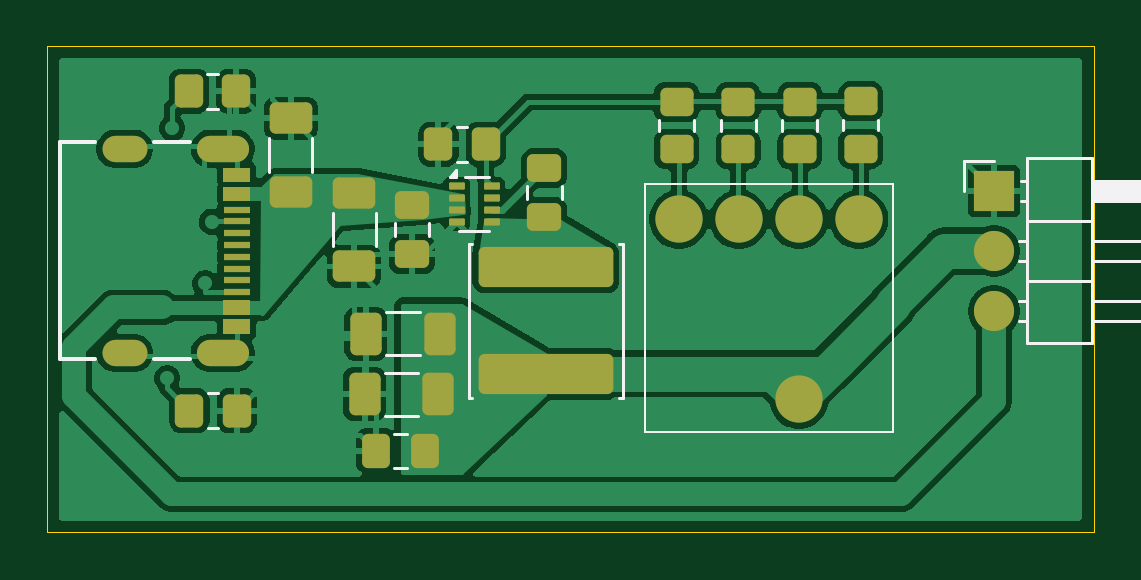
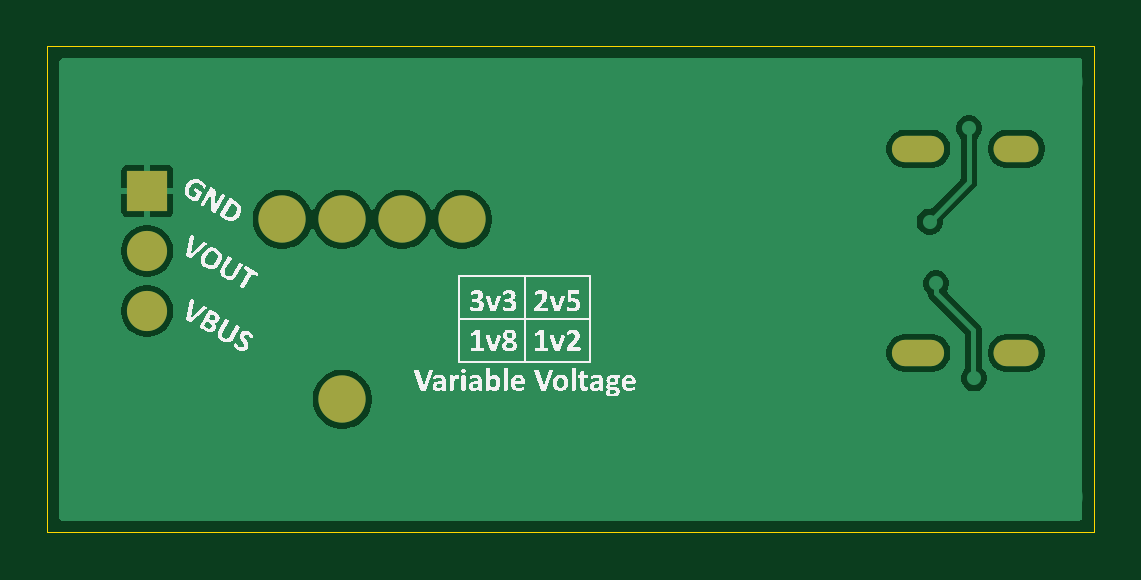
Circuit board: 9 layer files. Board 44.3 x 20.6 mm.
- bottom_copper: 12-3v3-buck-B_Cu.gbr (25980 bytes)
- bottom_mask: 12-3v3-buck-B_Mask.gbr (1006 bytes)
- paste: 12-3v3-buck-B_Paste.gbr (469 bytes)
- bottom_silk: 12-3v3-buck-B_Silkscreen.gbr (63208 bytes)
- outline: 12-3v3-buck-Edge_Cuts.gbr (632 bytes)
- top_copper: 12-3v3-buck-F_Cu.gbr (86637 bytes)
- top_mask: 12-3v3-buck-F_Mask.gbr (5052 bytes)
- paste: 12-3v3-buck-F_Paste.gbr (4534 bytes)
- top_silk: 12-3v3-buck-F_Silkscreen.gbr (4595 bytes)

=== bottom_copper: 12-3v3-buck-B_Cu.gbr (25980 bytes, source omitted) ===
=== bottom_mask: 12-3v3-buck-B_Mask.gbr ===
%TF.GenerationSoftware,KiCad,Pcbnew,9.0.1*%
%TF.CreationDate,2026-09-05T14:03:46+03:00*%
%TF.ProjectId,12-3v3-buck,31322d33-7633-42d6-9275-636b2e6b6963,rev?*%
%TF.SameCoordinates,Original*%
%TF.FileFunction,Soldermask,Bot*%
%TF.FilePolarity,Negative*%
%FSLAX46Y46*%
G04 Gerber Fmt 4.6, Leading zero omitted, Abs format (unit mm)*
G04 Created by KiCad (PCBNEW 9.0.1) date 2026-09-05 14:03:46*
%MOMM*%
%LPD*%
G01*
G04 APERTURE LIST*
%ADD10C,2.000000*%
%ADD11R,1.700000X1.700000*%
%ADD12C,1.700000*%
%ADD13O,1.905000X1.117600*%
%ADD14O,2.209800X1.117600*%
G04 APERTURE END LIST*
D10*
%TO.C,U1*%
X143650000Y-82340000D03*
X141110000Y-82340000D03*
X138570000Y-82340000D03*
X136030000Y-82340000D03*
X141110000Y-89960000D03*
%TD*%
D11*
%TO.C,J2*%
X149370000Y-81140000D03*
D12*
X149370000Y-83680000D03*
X149370000Y-86220000D03*
%TD*%
D13*
%TO.C,J1*%
X112569000Y-79359968D03*
D14*
X116719000Y-79359998D03*
X116719000Y-88000002D03*
D13*
X112569000Y-88000032D03*
%TD*%
M02*

=== paste: 12-3v3-buck-B_Paste.gbr ===
%TF.GenerationSoftware,KiCad,Pcbnew,9.0.1*%
%TF.CreationDate,2026-09-05T14:03:46+03:00*%
%TF.ProjectId,12-3v3-buck,31322d33-7633-42d6-9275-636b2e6b6963,rev?*%
%TF.SameCoordinates,Original*%
%TF.FileFunction,Paste,Bot*%
%TF.FilePolarity,Positive*%
%FSLAX46Y46*%
G04 Gerber Fmt 4.6, Leading zero omitted, Abs format (unit mm)*
G04 Created by KiCad (PCBNEW 9.0.1) date 2026-09-05 14:03:46*
%MOMM*%
%LPD*%
G01*
G04 APERTURE LIST*
G04 APERTURE END LIST*
M02*

=== bottom_silk: 12-3v3-buck-B_Silkscreen.gbr (63208 bytes, source omitted) ===
=== outline: 12-3v3-buck-Edge_Cuts.gbr ===
%TF.GenerationSoftware,KiCad,Pcbnew,9.0.1*%
%TF.CreationDate,2026-09-05T14:03:47+03:00*%
%TF.ProjectId,12-3v3-buck,31322d33-7633-42d6-9275-636b2e6b6963,rev?*%
%TF.SameCoordinates,Original*%
%TF.FileFunction,Profile,NP*%
%FSLAX46Y46*%
G04 Gerber Fmt 4.6, Leading zero omitted, Abs format (unit mm)*
G04 Created by KiCad (PCBNEW 9.0.1) date 2026-09-05 14:03:47*
%MOMM*%
%LPD*%
G01*
G04 APERTURE LIST*
%TA.AperFunction,Profile*%
%ADD10C,0.050000*%
%TD*%
G04 APERTURE END LIST*
D10*
X109290000Y-75020000D02*
X153590000Y-75020000D01*
X153590000Y-95600000D01*
X109290000Y-95600000D01*
X109290000Y-75020000D01*
M02*

=== top_copper: 12-3v3-buck-F_Cu.gbr (86637 bytes, source omitted) ===
=== top_mask: 12-3v3-buck-F_Mask.gbr ===
%TF.GenerationSoftware,KiCad,Pcbnew,9.0.1*%
%TF.CreationDate,2026-09-05T14:03:46+03:00*%
%TF.ProjectId,12-3v3-buck,31322d33-7633-42d6-9275-636b2e6b6963,rev?*%
%TF.SameCoordinates,Original*%
%TF.FileFunction,Soldermask,Top*%
%TF.FilePolarity,Negative*%
%FSLAX46Y46*%
G04 Gerber Fmt 4.6, Leading zero omitted, Abs format (unit mm)*
G04 Created by KiCad (PCBNEW 9.0.1) date 2026-09-05 14:03:46*
%MOMM*%
%LPD*%
G01*
G04 APERTURE LIST*
G04 Aperture macros list*
%AMRoundRect*
0 Rectangle with rounded corners*
0 $1 Rounding radius*
0 $2 $3 $4 $5 $6 $7 $8 $9 X,Y pos of 4 corners*
0 Add a 4 corners polygon primitive as box body*
4,1,4,$2,$3,$4,$5,$6,$7,$8,$9,$2,$3,0*
0 Add four circle primitives for the rounded corners*
1,1,$1+$1,$2,$3*
1,1,$1+$1,$4,$5*
1,1,$1+$1,$6,$7*
1,1,$1+$1,$8,$9*
0 Add four rect primitives between the rounded corners*
20,1,$1+$1,$2,$3,$4,$5,0*
20,1,$1+$1,$4,$5,$6,$7,0*
20,1,$1+$1,$6,$7,$8,$9,0*
20,1,$1+$1,$8,$9,$2,$3,0*%
G04 Aperture macros list end*
%ADD10C,0.000000*%
%ADD11RoundRect,0.250000X0.412500X0.650000X-0.412500X0.650000X-0.412500X-0.650000X0.412500X-0.650000X0*%
%ADD12C,2.000000*%
%ADD13RoundRect,0.250000X0.337500X0.475000X-0.337500X0.475000X-0.337500X-0.475000X0.337500X-0.475000X0*%
%ADD14RoundRect,0.250000X-0.475000X0.337500X-0.475000X-0.337500X0.475000X-0.337500X0.475000X0.337500X0*%
%ADD15RoundRect,0.250000X0.450000X-0.350000X0.450000X0.350000X-0.450000X0.350000X-0.450000X-0.350000X0*%
%ADD16RoundRect,0.250000X0.650000X-0.412500X0.650000X0.412500X-0.650000X0.412500X-0.650000X-0.412500X0*%
%ADD17RoundRect,0.250000X-2.600000X0.600000X-2.600000X-0.600000X2.600000X-0.600000X2.600000X0.600000X0*%
%ADD18RoundRect,0.250000X-0.350000X-0.450000X0.350000X-0.450000X0.350000X0.450000X-0.350000X0.450000X0*%
%ADD19R,1.700000X1.700000*%
%ADD20C,1.700000*%
%ADD21RoundRect,0.050000X-0.285000X-0.100000X0.285000X-0.100000X0.285000X0.100000X-0.285000X0.100000X0*%
%ADD22RoundRect,0.250000X-0.650000X0.412500X-0.650000X-0.412500X0.650000X-0.412500X0.650000X0.412500X0*%
%ADD23O,1.905000X1.117600*%
%ADD24O,2.209800X1.117600*%
%ADD25R,0.127000X0.127000*%
%ADD26R,1.143000X0.304800*%
G04 APERTURE END LIST*
D10*
%TO.C,J1*%
G36*
X117881500Y-80776907D02*
G01*
X116738500Y-80776907D01*
X116738500Y-80167307D01*
X117881500Y-80167307D01*
X117881500Y-80776907D01*
G37*
G36*
X117881500Y-81581833D02*
G01*
X116738500Y-81581833D01*
X116738500Y-80972233D01*
X117881500Y-80972233D01*
X117881500Y-81581833D01*
G37*
G36*
X117881500Y-86387767D02*
G01*
X116738500Y-86387767D01*
X116738500Y-85778167D01*
X117881500Y-85778167D01*
X117881500Y-86387767D01*
G37*
G36*
X117881500Y-87192693D02*
G01*
X116738500Y-87192693D01*
X116738500Y-86583093D01*
X117881500Y-86583093D01*
X117881500Y-87192693D01*
G37*
%TD*%
D11*
%TO.C,C5*%
X125902500Y-87190000D03*
X122777500Y-87190000D03*
%TD*%
D12*
%TO.C,U1*%
X143650000Y-82340000D03*
X141110000Y-82340000D03*
X138570000Y-82340000D03*
X136030000Y-82340000D03*
X141110000Y-89960000D03*
%TD*%
D13*
%TO.C,C7*%
X125277500Y-92150000D03*
X123202500Y-92150000D03*
%TD*%
D14*
%TO.C,C4*%
X130330000Y-80172500D03*
X130330000Y-82247500D03*
%TD*%
D15*
%TO.C,R6*%
X138540000Y-79380000D03*
X138540000Y-77380000D03*
%TD*%
D14*
%TO.C,C2*%
X124730000Y-81740000D03*
X124730000Y-83815000D03*
%TD*%
D16*
%TO.C,C3*%
X119600000Y-81182500D03*
X119600000Y-78057500D03*
%TD*%
D17*
%TO.C,L1*%
X130390000Y-84380000D03*
X130390000Y-88880000D03*
%TD*%
D18*
%TO.C,R2*%
X115290000Y-76920000D03*
X117290000Y-76920000D03*
%TD*%
D15*
%TO.C,R5*%
X141150000Y-79380000D03*
X141150000Y-77380000D03*
%TD*%
D18*
%TO.C,R3*%
X125850000Y-79170000D03*
X127850000Y-79170000D03*
%TD*%
D19*
%TO.C,J2*%
X149370000Y-81140000D03*
D20*
X149370000Y-83680000D03*
X149370000Y-86220000D03*
%TD*%
D15*
%TO.C,R4*%
X143730000Y-79350000D03*
X143730000Y-77350000D03*
%TD*%
D18*
%TO.C,R1*%
X115310000Y-90440000D03*
X117310000Y-90440000D03*
%TD*%
D21*
%TO.C,U2*%
X126620000Y-80947500D03*
X126620000Y-81447500D03*
X126620000Y-81947500D03*
X126620000Y-82447500D03*
X128100000Y-82447500D03*
X128100000Y-81947500D03*
X128100000Y-81447500D03*
X128100000Y-80947500D03*
%TD*%
D15*
%TO.C,R7*%
X135930000Y-79380000D03*
X135930000Y-77380000D03*
%TD*%
D22*
%TO.C,C1*%
X122280000Y-81215000D03*
X122280000Y-84340000D03*
%TD*%
D11*
%TO.C,C6*%
X125852500Y-89750000D03*
X122727500Y-89750000D03*
%TD*%
D23*
%TO.C,J1*%
X112569000Y-79359968D03*
D24*
X116719000Y-79359998D03*
X116719000Y-88000002D03*
D23*
X112569000Y-88000032D03*
D25*
X117310000Y-80319707D03*
X117310000Y-81124633D03*
D26*
X117310000Y-82429685D03*
X117310000Y-83429937D03*
X117310000Y-83930063D03*
X117310000Y-81929559D03*
D25*
X117310000Y-86235367D03*
X117310000Y-87040293D03*
X117310000Y-86735493D03*
X117310000Y-85930567D03*
D26*
X117310000Y-85430441D03*
X117310000Y-84430189D03*
X117310000Y-82929811D03*
X117310000Y-84930315D03*
D25*
X117310000Y-81429433D03*
X117310000Y-80624507D03*
%TD*%
M02*

=== paste: 12-3v3-buck-F_Paste.gbr ===
%TF.GenerationSoftware,KiCad,Pcbnew,9.0.1*%
%TF.CreationDate,2026-09-05T14:03:46+03:00*%
%TF.ProjectId,12-3v3-buck,31322d33-7633-42d6-9275-636b2e6b6963,rev?*%
%TF.SameCoordinates,Original*%
%TF.FileFunction,Paste,Top*%
%TF.FilePolarity,Positive*%
%FSLAX46Y46*%
G04 Gerber Fmt 4.6, Leading zero omitted, Abs format (unit mm)*
G04 Created by KiCad (PCBNEW 9.0.1) date 2026-09-05 14:03:46*
%MOMM*%
%LPD*%
G01*
G04 APERTURE LIST*
G04 Aperture macros list*
%AMRoundRect*
0 Rectangle with rounded corners*
0 $1 Rounding radius*
0 $2 $3 $4 $5 $6 $7 $8 $9 X,Y pos of 4 corners*
0 Add a 4 corners polygon primitive as box body*
4,1,4,$2,$3,$4,$5,$6,$7,$8,$9,$2,$3,0*
0 Add four circle primitives for the rounded corners*
1,1,$1+$1,$2,$3*
1,1,$1+$1,$4,$5*
1,1,$1+$1,$6,$7*
1,1,$1+$1,$8,$9*
0 Add four rect primitives between the rounded corners*
20,1,$1+$1,$2,$3,$4,$5,0*
20,1,$1+$1,$4,$5,$6,$7,0*
20,1,$1+$1,$6,$7,$8,$9,0*
20,1,$1+$1,$8,$9,$2,$3,0*%
G04 Aperture macros list end*
%ADD10C,0.000000*%
%ADD11RoundRect,0.250000X0.412500X0.650000X-0.412500X0.650000X-0.412500X-0.650000X0.412500X-0.650000X0*%
%ADD12RoundRect,0.250000X0.337500X0.475000X-0.337500X0.475000X-0.337500X-0.475000X0.337500X-0.475000X0*%
%ADD13RoundRect,0.250000X-0.475000X0.337500X-0.475000X-0.337500X0.475000X-0.337500X0.475000X0.337500X0*%
%ADD14RoundRect,0.250000X0.450000X-0.350000X0.450000X0.350000X-0.450000X0.350000X-0.450000X-0.350000X0*%
%ADD15RoundRect,0.250000X0.650000X-0.412500X0.650000X0.412500X-0.650000X0.412500X-0.650000X-0.412500X0*%
%ADD16RoundRect,0.250000X-2.600000X0.600000X-2.600000X-0.600000X2.600000X-0.600000X2.600000X0.600000X0*%
%ADD17RoundRect,0.250000X-0.350000X-0.450000X0.350000X-0.450000X0.350000X0.450000X-0.350000X0.450000X0*%
%ADD18RoundRect,0.050000X-0.285000X-0.100000X0.285000X-0.100000X0.285000X0.100000X-0.285000X0.100000X0*%
%ADD19RoundRect,0.250000X-0.650000X0.412500X-0.650000X-0.412500X0.650000X-0.412500X0.650000X0.412500X0*%
%ADD20R,0.127000X0.127000*%
%ADD21R,1.143000X0.304800*%
G04 APERTURE END LIST*
D10*
%TO.C,J1*%
G36*
X117881500Y-80776907D02*
G01*
X116738500Y-80776907D01*
X116738500Y-80167307D01*
X117881500Y-80167307D01*
X117881500Y-80776907D01*
G37*
G36*
X117881500Y-81581833D02*
G01*
X116738500Y-81581833D01*
X116738500Y-80972233D01*
X117881500Y-80972233D01*
X117881500Y-81581833D01*
G37*
G36*
X117881500Y-86387767D02*
G01*
X116738500Y-86387767D01*
X116738500Y-85778167D01*
X117881500Y-85778167D01*
X117881500Y-86387767D01*
G37*
G36*
X117881500Y-87192693D02*
G01*
X116738500Y-87192693D01*
X116738500Y-86583093D01*
X117881500Y-86583093D01*
X117881500Y-87192693D01*
G37*
%TD*%
D11*
%TO.C,C5*%
X125902500Y-87190000D03*
X122777500Y-87190000D03*
%TD*%
D12*
%TO.C,C7*%
X125277500Y-92150000D03*
X123202500Y-92150000D03*
%TD*%
D13*
%TO.C,C4*%
X130330000Y-80172500D03*
X130330000Y-82247500D03*
%TD*%
D14*
%TO.C,R6*%
X138540000Y-79380000D03*
X138540000Y-77380000D03*
%TD*%
D13*
%TO.C,C2*%
X124730000Y-81740000D03*
X124730000Y-83815000D03*
%TD*%
D15*
%TO.C,C3*%
X119600000Y-81182500D03*
X119600000Y-78057500D03*
%TD*%
D16*
%TO.C,L1*%
X130390000Y-84380000D03*
X130390000Y-88880000D03*
%TD*%
D17*
%TO.C,R2*%
X115290000Y-76920000D03*
X117290000Y-76920000D03*
%TD*%
D14*
%TO.C,R5*%
X141150000Y-79380000D03*
X141150000Y-77380000D03*
%TD*%
D17*
%TO.C,R3*%
X125850000Y-79170000D03*
X127850000Y-79170000D03*
%TD*%
D14*
%TO.C,R4*%
X143730000Y-79350000D03*
X143730000Y-77350000D03*
%TD*%
D17*
%TO.C,R1*%
X115310000Y-90440000D03*
X117310000Y-90440000D03*
%TD*%
D18*
%TO.C,U2*%
X126620000Y-80947500D03*
X126620000Y-81447500D03*
X126620000Y-81947500D03*
X126620000Y-82447500D03*
X128100000Y-82447500D03*
X128100000Y-81947500D03*
X128100000Y-81447500D03*
X128100000Y-80947500D03*
%TD*%
D14*
%TO.C,R7*%
X135930000Y-79380000D03*
X135930000Y-77380000D03*
%TD*%
D19*
%TO.C,C1*%
X122280000Y-81215000D03*
X122280000Y-84340000D03*
%TD*%
D11*
%TO.C,C6*%
X125852500Y-89750000D03*
X122727500Y-89750000D03*
%TD*%
D20*
%TO.C,J1*%
X117310000Y-80319707D03*
X117310000Y-81124633D03*
D21*
X117310000Y-82429685D03*
X117310000Y-83429937D03*
X117310000Y-83930063D03*
X117310000Y-81929559D03*
D20*
X117310000Y-86235367D03*
X117310000Y-87040293D03*
X117310000Y-86735493D03*
X117310000Y-85930567D03*
D21*
X117310000Y-85430441D03*
X117310000Y-84430189D03*
X117310000Y-82929811D03*
X117310000Y-84930315D03*
D20*
X117310000Y-81429433D03*
X117310000Y-80624507D03*
%TD*%
M02*

=== top_silk: 12-3v3-buck-F_Silkscreen.gbr ===
%TF.GenerationSoftware,KiCad,Pcbnew,9.0.1*%
%TF.CreationDate,2026-09-05T14:03:46+03:00*%
%TF.ProjectId,12-3v3-buck,31322d33-7633-42d6-9275-636b2e6b6963,rev?*%
%TF.SameCoordinates,Original*%
%TF.FileFunction,Legend,Top*%
%TF.FilePolarity,Positive*%
%FSLAX46Y46*%
G04 Gerber Fmt 4.6, Leading zero omitted, Abs format (unit mm)*
G04 Created by KiCad (PCBNEW 9.0.1) date 2026-09-05 14:03:46*
%MOMM*%
%LPD*%
G01*
G04 APERTURE LIST*
%ADD10C,0.120000*%
%ADD11C,0.100000*%
%ADD12C,0.152400*%
G04 APERTURE END LIST*
D10*
%TO.C,C5*%
X125051252Y-86280000D02*
X123628748Y-86280000D01*
X125051252Y-88100000D02*
X123628748Y-88100000D01*
%TO.C,U1*%
D11*
X134610000Y-91340000D02*
X145110000Y-91340000D01*
X145110000Y-80840000D01*
X134610000Y-80840000D01*
X134610000Y-91340000D01*
D10*
%TO.C,C7*%
X124501252Y-91415000D02*
X123978748Y-91415000D01*
X124501252Y-92885000D02*
X123978748Y-92885000D01*
%TO.C,C4*%
X129595000Y-80948748D02*
X129595000Y-81471252D01*
X131065000Y-80948748D02*
X131065000Y-81471252D01*
%TO.C,R6*%
X137805000Y-78607064D02*
X137805000Y-78152936D01*
X139275000Y-78607064D02*
X139275000Y-78152936D01*
%TO.C,C2*%
X123995000Y-82516248D02*
X123995000Y-83038752D01*
X125465000Y-82516248D02*
X125465000Y-83038752D01*
%TO.C,C3*%
X118690000Y-80331252D02*
X118690000Y-78908748D01*
X120510000Y-80331252D02*
X120510000Y-78908748D01*
%TO.C,L1*%
X127130000Y-83370000D02*
X127130000Y-89890000D01*
X127130000Y-83370000D02*
X127280000Y-83370000D01*
X127130000Y-89890000D02*
X127280000Y-89890000D01*
X133650000Y-83370000D02*
X133500000Y-83370000D01*
X133650000Y-83370000D02*
X133650000Y-89890000D01*
X133650000Y-89890000D02*
X133500000Y-89890000D01*
%TO.C,R2*%
X116062936Y-76185000D02*
X116517064Y-76185000D01*
X116062936Y-77655000D02*
X116517064Y-77655000D01*
%TO.C,R5*%
X140415000Y-78607064D02*
X140415000Y-78152936D01*
X141885000Y-78607064D02*
X141885000Y-78152936D01*
%TO.C,R3*%
X126622936Y-78435000D02*
X127077064Y-78435000D01*
X126622936Y-79905000D02*
X127077064Y-79905000D01*
%TO.C,J2*%
X148100000Y-79870000D02*
X149370000Y-79870000D01*
X148100000Y-81140000D02*
X148100000Y-79870000D01*
X150447358Y-83250000D02*
X150760000Y-83250000D01*
X150447358Y-84110000D02*
X150760000Y-84110000D01*
X150447358Y-85790000D02*
X150760000Y-85790000D01*
X150447358Y-86650000D02*
X150760000Y-86650000D01*
X150530000Y-80710000D02*
X150760000Y-80710000D01*
X150530000Y-81570000D02*
X150760000Y-81570000D01*
X150760000Y-79760000D02*
X150760000Y-87600000D01*
X150760000Y-82410000D02*
X153520000Y-82410000D01*
X150760000Y-84950000D02*
X153520000Y-84950000D01*
X150760000Y-87600000D02*
X153520000Y-87600000D01*
X153520000Y-79760000D02*
X150760000Y-79760000D01*
X153520000Y-83250000D02*
X159520000Y-83250000D01*
X153520000Y-85790000D02*
X159520000Y-85790000D01*
X153520000Y-87600000D02*
X153520000Y-79760000D01*
X159520000Y-83250000D02*
X159520000Y-84110000D01*
X159520000Y-84110000D02*
X153520000Y-84110000D01*
X159520000Y-85790000D02*
X159520000Y-86650000D01*
X159520000Y-86650000D02*
X153520000Y-86650000D01*
X153520000Y-80710000D02*
X159520000Y-80710000D01*
X159520000Y-81570000D01*
X153520000Y-81570000D01*
X153520000Y-80710000D01*
G36*
X153520000Y-80710000D02*
G01*
X159520000Y-80710000D01*
X159520000Y-81570000D01*
X153520000Y-81570000D01*
X153520000Y-80710000D01*
G37*
%TO.C,R4*%
X142995000Y-78577064D02*
X142995000Y-78122936D01*
X144465000Y-78577064D02*
X144465000Y-78122936D01*
%TO.C,R1*%
X116082936Y-89705000D02*
X116537064Y-89705000D01*
X116082936Y-91175000D02*
X116537064Y-91175000D01*
%TO.C,U2*%
X128010000Y-80537500D02*
X126960000Y-80537500D01*
X128010000Y-82857500D02*
X126710000Y-82857500D01*
X126600000Y-80537500D02*
X126320000Y-80537500D01*
X126600000Y-80257500D01*
X126600000Y-80537500D01*
G36*
X126600000Y-80537500D02*
G01*
X126320000Y-80537500D01*
X126600000Y-80257500D01*
X126600000Y-80537500D01*
G37*
%TO.C,R7*%
X135195000Y-78607064D02*
X135195000Y-78152936D01*
X136665000Y-78607064D02*
X136665000Y-78152936D01*
%TO.C,C1*%
X121370000Y-82066248D02*
X121370000Y-83488752D01*
X123190000Y-82066248D02*
X123190000Y-83488752D01*
%TO.C,C6*%
X125001252Y-88840000D02*
X123578748Y-88840000D01*
X125001252Y-90660000D02*
X123578748Y-90660000D01*
D12*
%TO.C,J1*%
X109842400Y-79082600D02*
X109842400Y-88277400D01*
X109842400Y-88277400D02*
X111328004Y-88277400D01*
X111328004Y-79082600D02*
X109842400Y-79082600D01*
X113809996Y-88277400D02*
X115325614Y-88277400D01*
X115325614Y-79082600D02*
X113809996Y-79082600D01*
%TD*%
M02*
